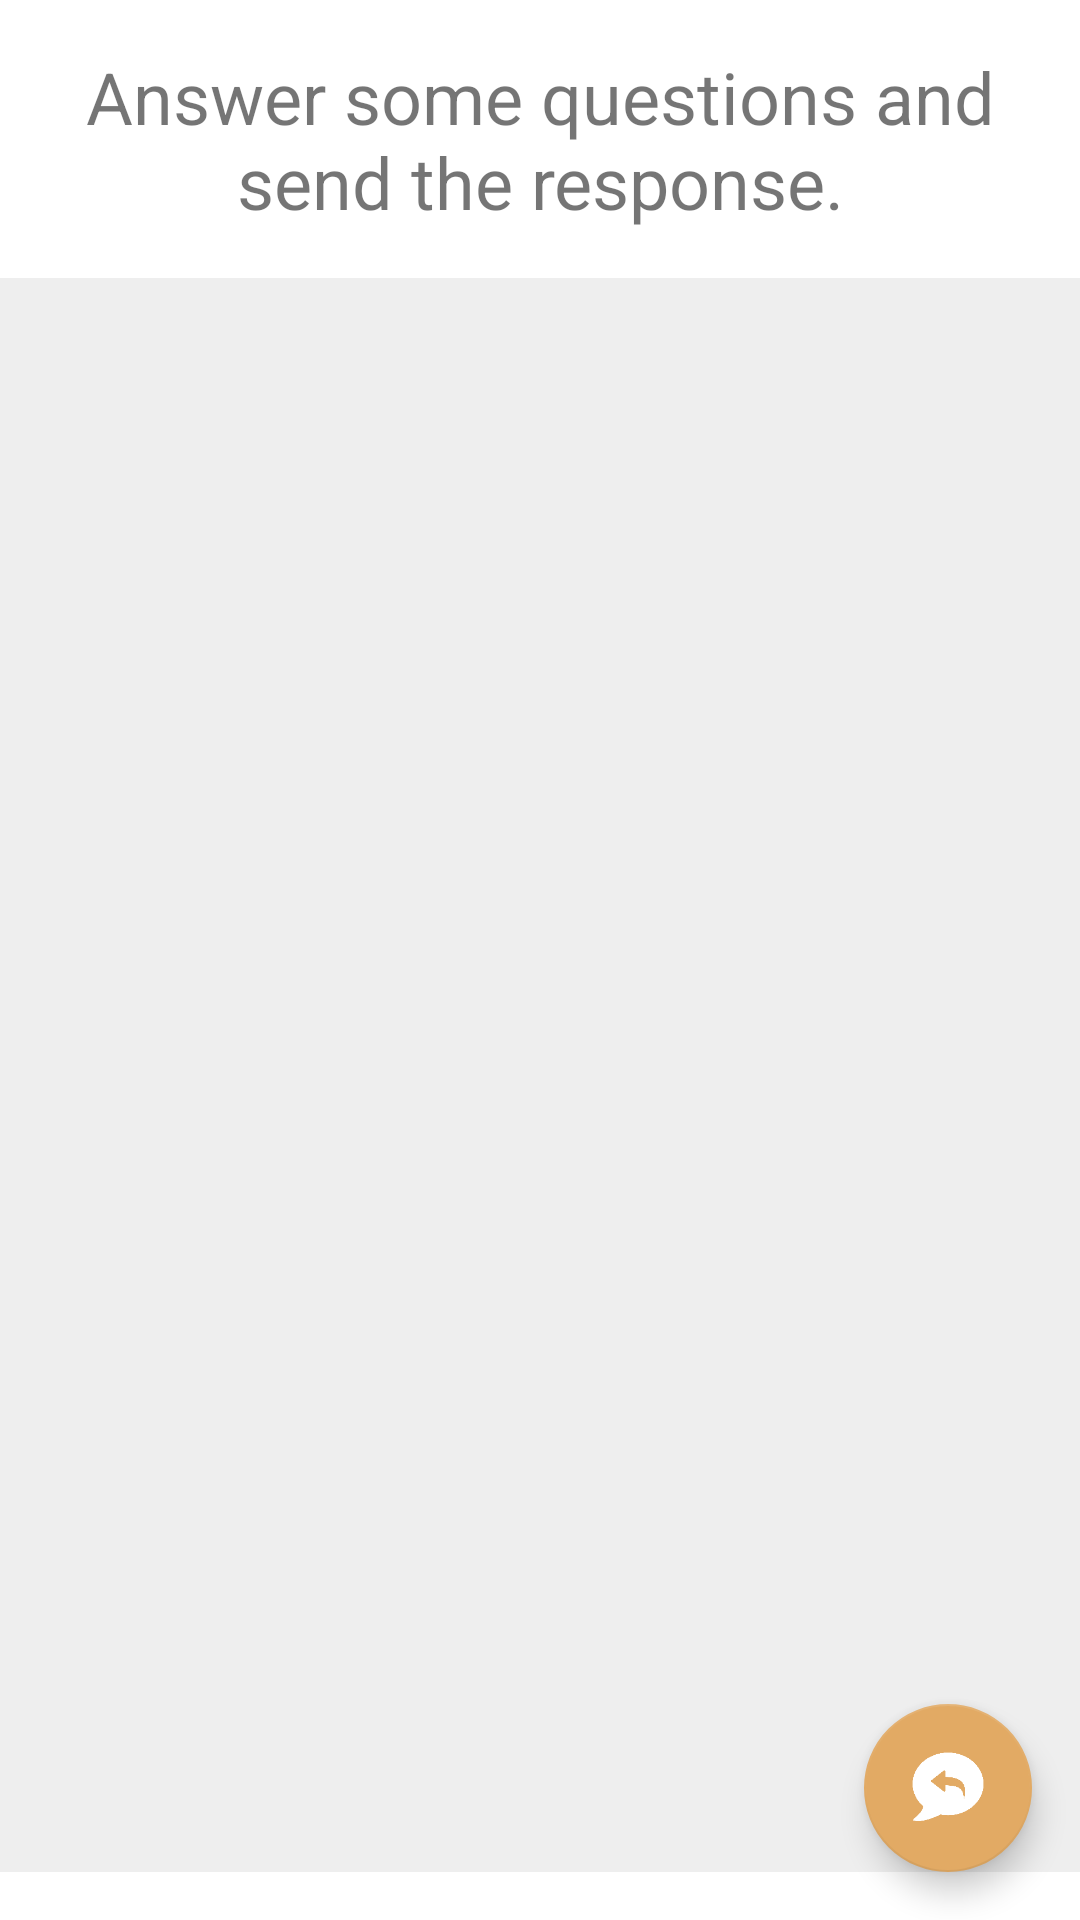

Here is an Android app screen rendered from its layout file. Give the layout XML and the strings, colors and styles it references.
<!-- AndroidManifest.xml: application theme AppTheme -->
<!-- res/layout/respond.xml -->
<?xml version="1.0" encoding="utf-8"?>
<RelativeLayout
    xmlns:android="http://schemas.android.com/apk/res/android"
    android:orientation="vertical"
    android:layout_width="match_parent"
    android:layout_height="match_parent"
    android:background="@color/respond_bg_color"
    >

    <TextView
        android:id="@+id/respond_title_tv"
        android:layout_width="wrap_content"
        android:layout_height="wrap_content"
        android:layout_alignParentTop="true"
        android:gravity="center"
        android:textSize="24sp"
        android:layout_margin="@dimen/activity_vertical_margin"
        android:text="@string/response_prompt"
        android:elevation="4dp"
        />

    <android.support.v7.widget.RecyclerView
        android:id="@+id/respond_rv"
        android:layout_width="match_parent"
        android:layout_height="match_parent"
        android:layout_below="@id/respond_title_tv"
        android:layout_marginBottom="@dimen/activity_horizontal_margin"
        android:background="@color/light_gray"
        android:scrollbars="vertical"
        android:paddingTop="@dimen/half_card_margin"
        />

    
    <android.support.design.widget.FloatingActionButton
        android:id="@+id/groups_respond_fab"
        android:layout_width="wrap_content"
        android:layout_height="wrap_content"
        android:layout_alignParentBottom="true"
        android:layout_alignParentRight="true"
        android:layout_margin="@dimen/fab_margin"
        android:src="@drawable/fab_ic_respond" />

</RelativeLayout>
<!-- resources referenced by this layout -->
<resources>
  <color name="light_gray">#eee</color>
  <color name="respond_bg_color">@android:color/white</color>
  <dimen name="activity_horizontal_margin">16dp</dimen>
  <dimen name="activity_vertical_margin">16dp</dimen>
  <dimen name="fab_margin">16dp</dimen>
  <dimen name="half_card_margin">6dp</dimen>
  <!-- drawable fab_ic_respond: png bitmap (drawable, 1451 bytes) -->
  <string name="response_prompt">Answer some questions and send the response.</string>
  <style name="AppTheme" parent="Theme.AppCompat.Light.DarkActionBar">
          
          <item name="colorPrimary">@color/colorPrimary</item>
          <item name="colorPrimaryDark">@color/colorPrimaryDark</item>
          <item name="colorAccent">@color/colorAccent</item>
      </style>
  <color name="colorPrimary">@color/palette2_primary</color>
  <color name="colorPrimaryDark">@color/palette2_primary_dark</color>
  <color name="colorAccent">@color/palette2_accent</color>
  <color name="palette2_primary">#058080</color>
  <color name="palette2_primary_dark">#044D65</color>
  <color name="palette2_accent">#e2aa64</color>
</resources>
